4-way image classification set "processed_data" from GitHub (rjaswal1634/EfficientNetwithSeperableConvolution); label vocabulary: cloudy, desert, green area, water.

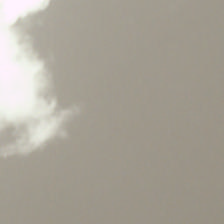
Label: cloudy

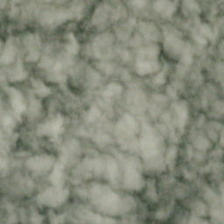
Label: cloudy

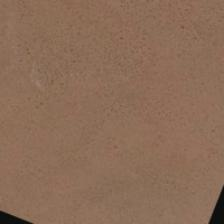
Label: desert

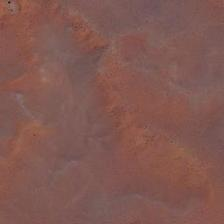
Label: desert

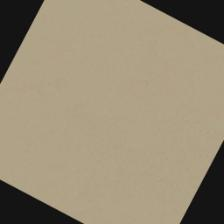
Label: desert

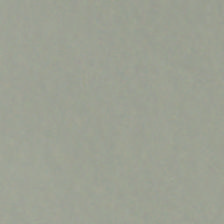
Label: cloudy
